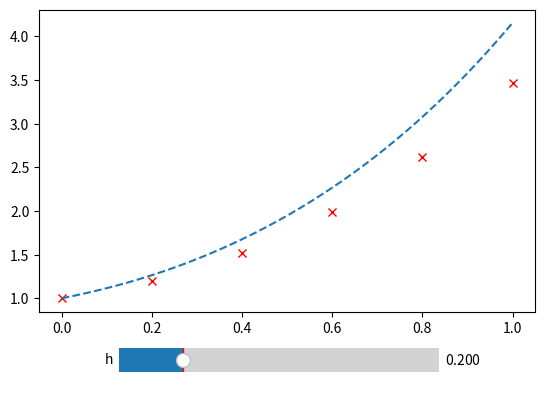

Reproduce this figure in Python.
import numpy as np
import matplotlib.pyplot as plt
from matplotlib.widgets import Slider

# dy/dx = 2x + y ; y(0) = 1 , h = 0.2 , x in [ 0 , 1 ]
# analytical solution: y(x) = -( 2 * x + 1 ) + 3 * e ^ x

fig, ax = plt.subplots()
plt.subplots_adjust(bottom=0.25)

h0 = 0.2
y0 = 1
lower0 = 0
upper0 = 1

def analytic(x):
    return -2 * ( x + 1 ) + 3 * np.e ** x

def f(x, y):
    return 2 * x + y

def FEM(h,y,lower,upper):
    interval = np.arange(lower,upper+h,h)
    ndsolve = np.array([y])
    for x in interval:
        y = y + h * f(x, y)
        ndsolve = np.append(ndsolve,y)
    ndsolve = np.delete(ndsolve, -1)
    return interval, ndsolve

interval0, ndsolve0 = FEM(h0,y0,lower0,upper0)
l, = plt.plot(interval0,ndsolve0,'rx')
plt.plot(np.arange(0,1,0.001),analytic(np.arange(0,1,0.001)),'--')

axcolor = 'lightgoldenrodyellow'
axh = plt.axes([0.25, 0.1, 0.5, 0.1], facecolor=axcolor)
sh = Slider(axh, 'h', 0.001, 1., valinit=0.2)

def update(val):
    h0 = sh.val
    interval0, ndsolve0 = FEM(h0,y0,lower0,upper0)
    l.set_data(interval0, ndsolve0)
    fig.canvas.draw_idle()

sh.on_changed(update)
plt.show()
